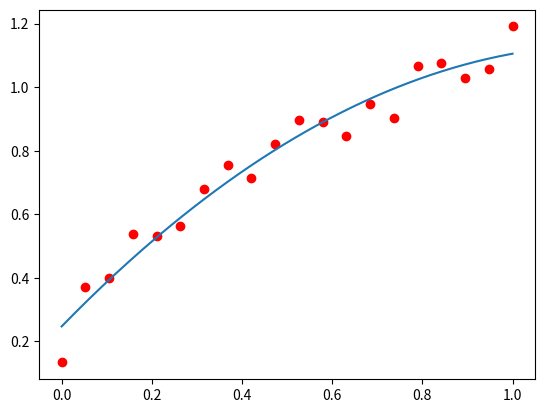

Reproduce this figure in Python.

import numpy as np
import matplotlib.pyplot as plt

n_dots = 20
n_order = 3

x=np.linspace(0,1,n_dots)

print(x)
y=np.sqrt(x)+0.2*np.random.rand(n_dots)
print(y)
p=np.poly1d(np.polyfit(x,y,2))
print(np.polyfit(x,y,2))
print(p.coeffs)

t=np.linspace(0,1,200)
plt.plot(x,y,'ro',t,p(t),"-")
plt.show()